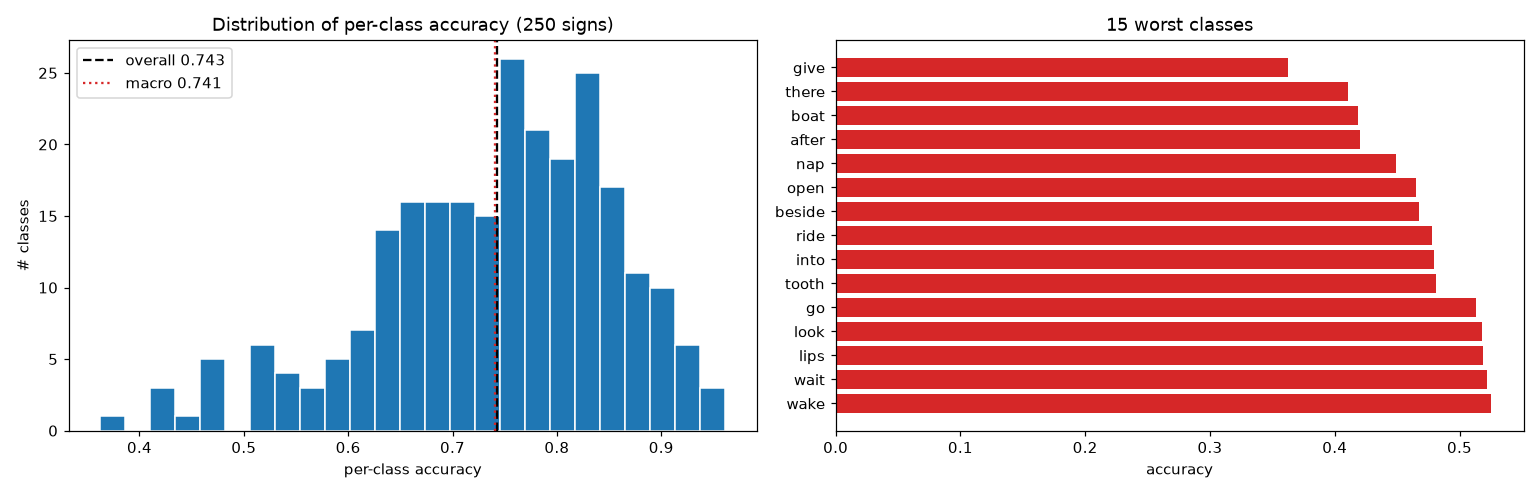

Source data for this figure (header and first rows):
label, sign, accuracy, n_val
95, give, 0.3623, 69
216, there, 0.411, 73
27, boat, 0.4189, 74
1, after, 0.4203, 69
150, nap, 0.4487, 78
161, open, 0.4648, 71
21, beside, 0.4677, 62
187, ride, 0.4783, 69
124, into, 0.4795, 73
223, tooth, 0.481, 79
97, go, 0.5128, 78
136, look, 0.5181, 83
134, lips, 0.5185, 81
232, wait, 0.5217, 69
233, wake, 0.525, 80
18, bedroom, 0.5256, 78
179, puppy, 0.5352, 71
11, awake, 0.5375, 80
149, mouth, 0.5385, 78
28, book, 0.5405, 74
200, sleepy, 0.5679, 81
3, all, 0.5714, 77
7, any, 0.5775, 71
53, cut, 0.5811, 74
46, close, 0.5867, 75
191, say, 0.5867, 75
222, tongue, 0.6, 75
42, child, 0.6, 70
180, puzzle, 0.6029, 68
126, jeans, 0.6053, 76
96, glasswindow, 0.6154, 78
80, finger, 0.6184, 76
84, fish, 0.6184, 76
45, clean, 0.6197, 71
231, vacuum, 0.623, 61
74, fall, 0.6316, 76
227, tree, 0.6316, 76
115, hesheit, 0.6338, 71
160, on, 0.6351, 74
66, dryer, 0.6351, 74
167, pen, 0.6375, 80
43, chin, 0.6377, 69
166, pajamas, 0.641, 78
169, penny, 0.641, 78
108, have, 0.6418, 67
116, hide, 0.6438, 73
190, same, 0.6447, 76
241, will, 0.6486, 74
77, feet, 0.6486, 74
184, read, 0.6528, 72
111, hear, 0.6543, 81
67, duck, 0.6543, 81
125, jacket, 0.6567, 67
5, animal, 0.6571, 70
247, yucky, 0.6579, 76
215, that, 0.6579, 76
112, helicopter, 0.6579, 76
36, car, 0.662, 71
20, before, 0.662, 71
188, room, 0.6622, 74
... 190 more rows
